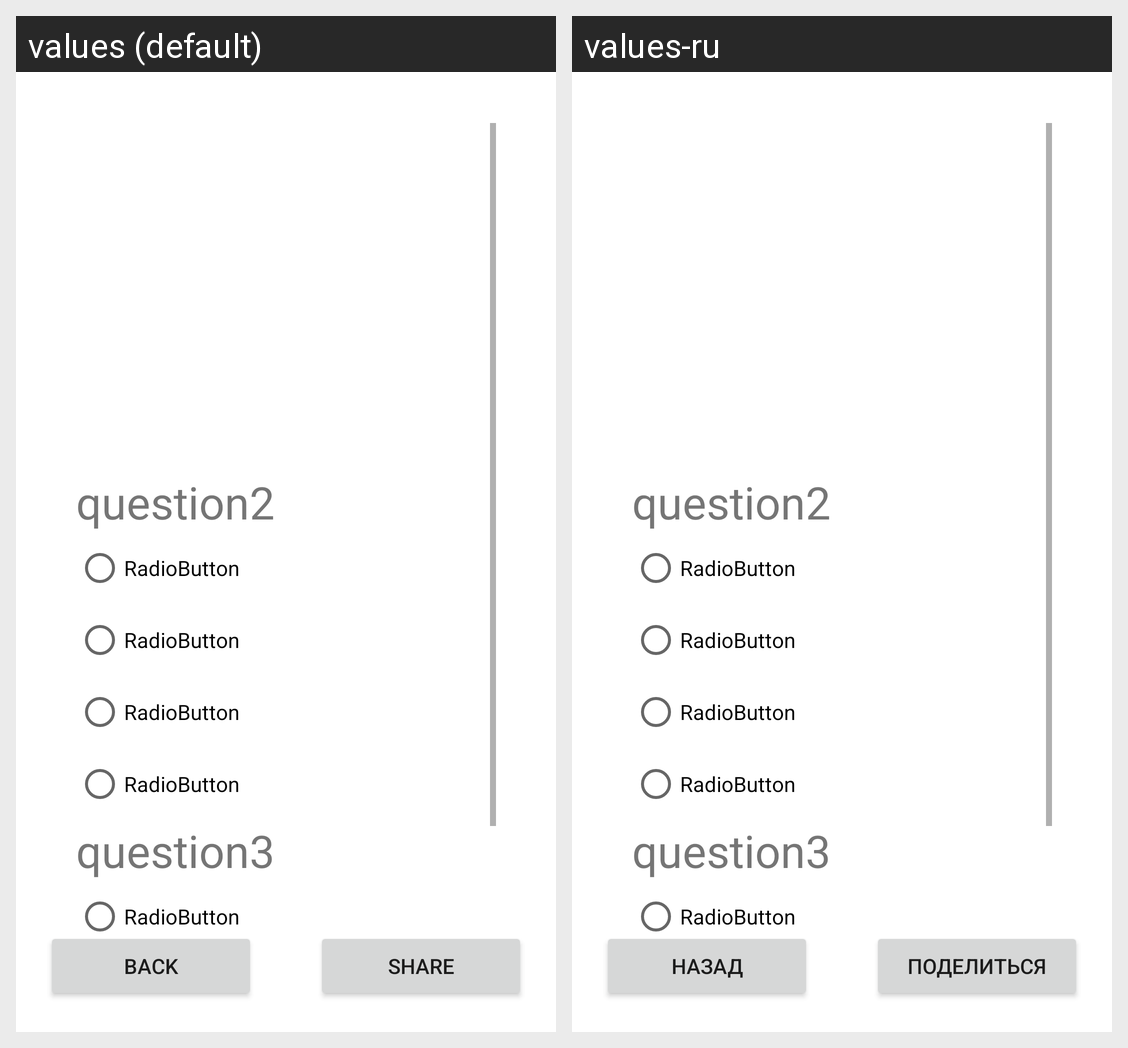

Translations of the strings shown on this Android screen, per locale in the grid:
Android screen res/layout/fragment_ask.xml rendered under 2 locales, left to right: values (default), values-ru. Device: Nexus 5 (rendered at 1080×1920; each locale shown at half size, 540×960, under a caption strip naming it); theme Theme.M9_quiz_location.
Strings drawn on this screen, with the default value and each locale's value (text and hints the layout hard-codes, and strings that could not be matched under every locale, appear in the picture but are not listed):

back
  values: back
  values-ru: Назад

share
  values: share
  values-ru: Поделиться
